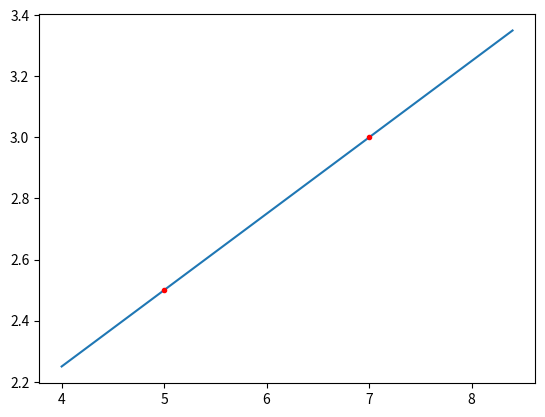

Here is the Python script that generated this plot:
import numpy as np
import matplotlib.pyplot as plt
		

def lineFromPoints(points, save = False, saveName=""):
	if (points[0][0]-points[1][0])==0:
		print("Ovo je vertikalni pravac. Jednadzba pravca je: x=", points[0][0])

	elif (points[0][1]-points[1][1])==0:
		print("Ovo je horizontalni pravac. Jednadzba pravca je: y=", points[0][1])
	else:
		k = ((points[1][1]-points[0][1])/(points[1][0]-points[0][0]))
		b = points[0][1]-(k*points[0][0])
		print("Jednadzba pravca je: y={0:.2f}x+{1:.2f}".format(k,b))

	# Prepare figure and axis
	fig = plt.figure()
	ax = plt.axes()

	# Draw line and optimize axis range
	x = np.linspace(min(points[0][0],points[1][0]) - 0.2*abs(min(points[0][0],points[1][0])), max(points[0][0],points[1][0]) + 0.2*abs(max(points[0][0],points[1][0])), 1000)
	ax.plot(x, k*x+b)

	#Draw two points as red circles
	plt.plot(points[0][0], points[0][1], marker='o', markersize=3, color='red')
	plt.plot(points[1][0], points[1][1], marker='o', markersize=3, color='red')

	#Show or save figure
	if(save):
		fig.savefig("{}.pdf".format(saveName))
	else:
		plt.show()

 
points = [[5.,2.5],[7.,3.0]]
lineFromPoints(points, True, "pravac")
